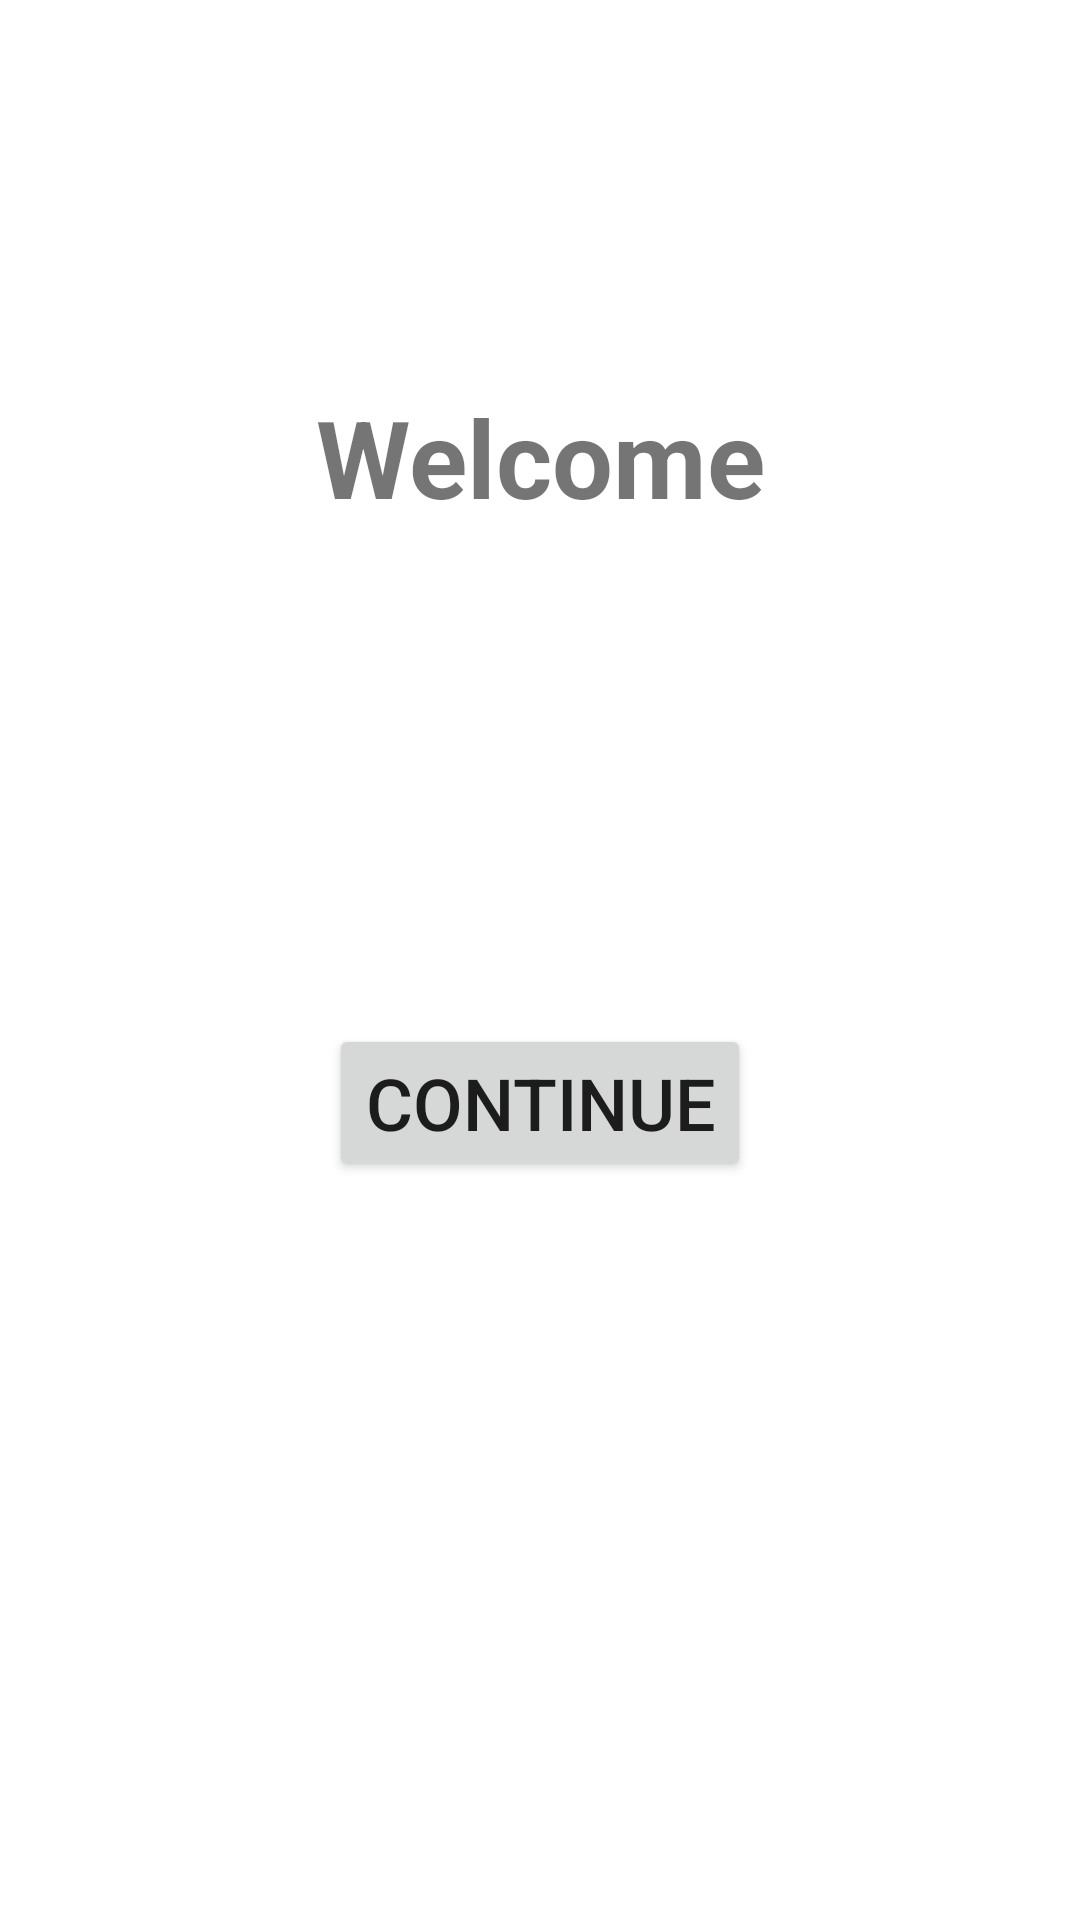

Layout XML and referenced resources for this Android screen:
<!-- AndroidManifest.xml: application theme Theme.KotlinPhoneNumberAuthentication -->
<!-- res/layout/activity_main.xml -->
<?xml version="1.0" encoding="utf-8"?>
<androidx.constraintlayout.widget.ConstraintLayout xmlns:android="http://schemas.android.com/apk/res/android"
    xmlns:app="http://schemas.android.com/apk/res-auto"
    xmlns:tools="http://schemas.android.com/tools"
    android:layout_width="match_parent"
    android:layout_height="match_parent"
    tools:context=".MainActivity">

    <TextView
        android:id="@+id/textWelcome"
        android:layout_width="wrap_content"
        android:layout_height="wrap_content"
        android:layout_marginTop="128dp"
        android:fontFamily="sans-serif"
        android:text="Welcome"
        android:textAlignment="center"
        android:textSize="36sp"
        android:textStyle="bold"
        app:layout_constraintEnd_toEndOf="parent"
        app:layout_constraintHorizontal_bias="0.5"
        app:layout_constraintStart_toStartOf="parent"
        app:layout_constraintTop_toTopOf="parent" />

    <Button
        android:id="@+id/buttonContinue"
        android:layout_width="wrap_content"
        android:layout_height="wrap_content"
        android:layout_marginTop="165dp"
        android:onClick="actionContinue"
        android:text="Continue"
        android:textAlignment="center"
        android:textSize="24sp"
        app:layout_constraintEnd_toEndOf="parent"
        app:layout_constraintStart_toStartOf="parent"
        app:layout_constraintTop_toBottomOf="@+id/textWelcome" />

</androidx.constraintlayout.widget.ConstraintLayout>
<!-- resources referenced by this layout -->
<resources>
  <style name="Theme.KotlinPhoneNumberAuthentication" parent="Theme.MaterialComponents.DayNight.DarkActionBar">
          
          <item name="colorPrimary">@color/purple_500</item>
          <item name="colorPrimaryVariant">@color/purple_700</item>
          <item name="colorOnPrimary">@color/white</item>
          
          <item name="colorSecondary">@color/teal_200</item>
          <item name="colorSecondaryVariant">@color/teal_700</item>
          <item name="colorOnSecondary">@color/black</item>
          
          <item name="android:statusBarColor" tools:targetApi="l">?attr/colorPrimaryVariant</item>
          
      </style>
  <!-- not gathered from this repository: default colours our renderer supplied (Android Studio template values) -->
  <color name="purple_500">#FF6200EE</color>
  <color name="purple_700">#FF3700B3</color>
  <color name="teal_200">#FF03DAC5</color>
  <color name="teal_700">#FF018786</color>
  <color name="black">#FF000000</color>
  <color name="white">#FFFFFFFF</color>
</resources>
